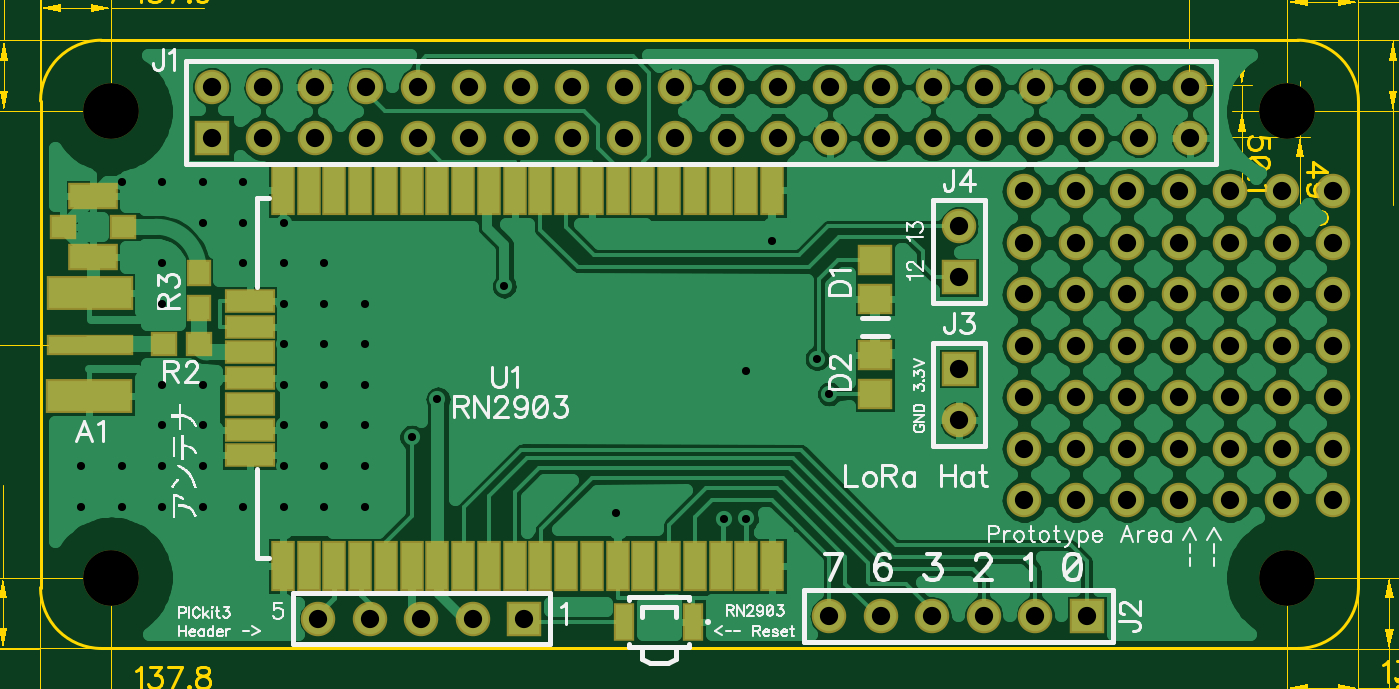
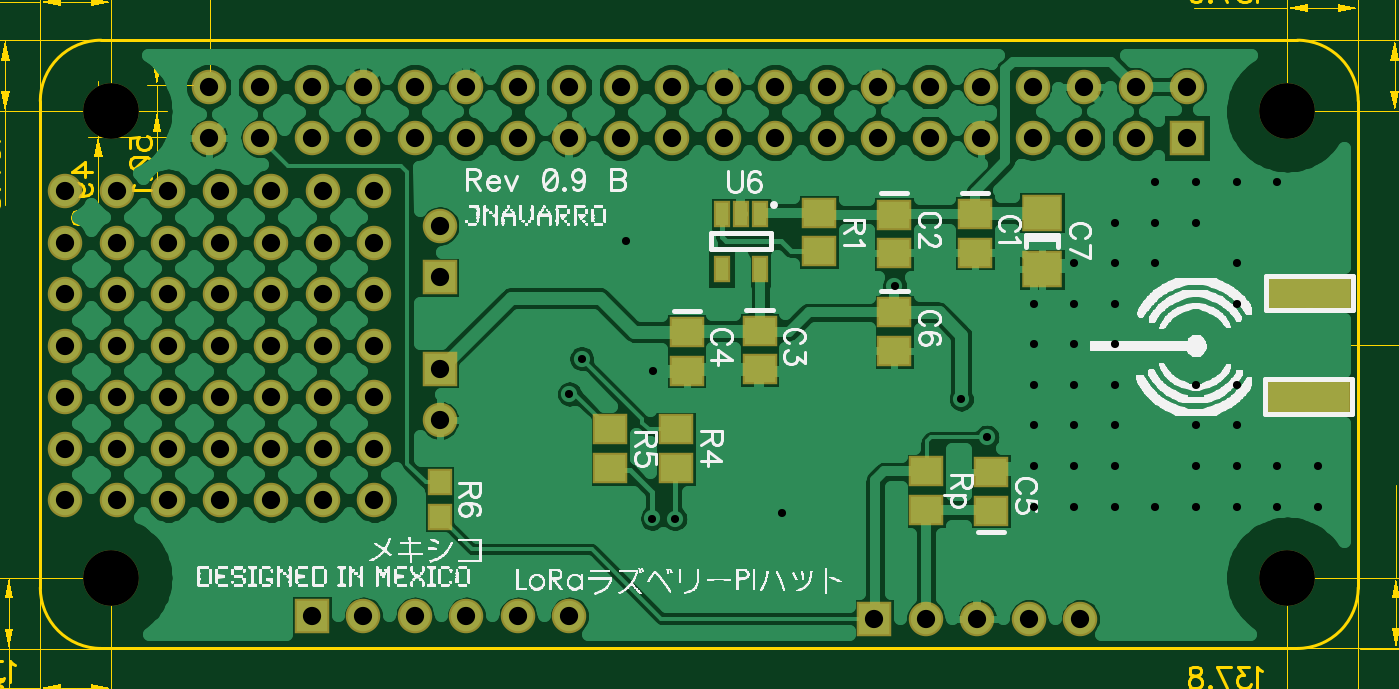
Circuit board: 12 layer files. Board 89.7 x 52.8 mm.
- outline: BoardOutline.gbr (453 bytes)
- bottom_copper: Bottom.gbr (67446 bytes)
- outline: BottomDimension.gbr (199 bytes)
- bottom_mask: BottomMask.gbr (2619 bytes)
- paste: BottomPaste.gbr (851 bytes)
- bottom_silk: BottomSilk.gbr (153327 bytes)
- drill: Through.drl (2975 bytes)
- top_copper: Top.gbr (62700 bytes)
- outline: TopDimension.gbr (20792 bytes)
- top_mask: TopMask.gbr (3148 bytes)
- paste: TopPaste.gbr (1380 bytes)
- top_silk: TopSilk.gbr (36685 bytes)

=== outline: BoardOutline.gbr ===
G04 DipTrace 3.1.0.0*
G04 BoardOutline.gbr*
%MOMM*%
G04 #@! TF.FileFunction,Profile*
G04 #@! TF.Part,Single*
%ADD11C,0.1524*%
%FSLAX35Y35*%
G04*
G71*
G90*
G75*
G01*
G04 BoardOutline*
%LPD*%
X1300001Y1000001D2*
D11*
X7200001D1*
G03X7500001Y1300001I4J299996D01*
G01*
Y3700001D1*
G03X7200001Y4000001I-299996J4D01*
G01*
X1300001D1*
G03X1000001Y3700001I-4J-299996D01*
G01*
Y1300001D1*
G03X1300001Y1000001I299996J-4D01*
G01*
M02*

=== bottom_copper: Bottom.gbr (67446 bytes, source omitted) ===
=== outline: BottomDimension.gbr ===
G04 DipTrace 3.1.0.0*
G04 BottomDimension.gbr*
%MOMM*%
G04 #@! TF.FileFunction,Drawing,Bot*
G04 #@! TF.Part,Single*
%FSLAX35Y35*%
G04*
G71*
G90*
G75*
G01*
G04 BotDimension*
%LPD*%
M02*

=== bottom_mask: BottomMask.gbr ===
G04 DipTrace 3.1.0.0*
G04 BottomMask.gbr*
%MOMM*%
G04 #@! TF.FileFunction,Soldermask,Bot*
G04 #@! TF.Part,Single*
%ADD40C,2.75*%
%ADD45R,0.8X1.3*%
%ADD57R,1.2X1.3*%
%ADD61C,1.7*%
%ADD63C,1.7*%
%ADD65R,1.7X1.7*%
%ADD67R,2.0X1.8*%
%ADD69R,1.7X1.5*%
%ADD73R,4.26X1.72*%
%FSLAX35Y35*%
G04*
G71*
G90*
G75*
G01*
G04 BotMask*
%LPD*%
D73*
X1246334Y2242001D3*
X1241334Y2751001D3*
D69*
X2891001Y3142667D3*
Y2952667D3*
X3288667Y3139001D3*
Y2949001D3*
X3952334Y2566334D3*
Y2376334D3*
X4312001Y2560334D3*
Y2370334D3*
X2811667Y1679334D3*
Y1869334D3*
X3287334Y2657334D3*
Y2467334D3*
D67*
X2560001Y3150001D3*
Y2870001D3*
D40*
X1349667Y1349001D3*
Y3649334D3*
X7150001D3*
X7149667Y1348667D3*
D65*
X1843667Y3517001D3*
D63*
Y3771001D3*
X2097667Y3517001D3*
Y3771001D3*
X2351667Y3517001D3*
Y3771001D3*
X2605667Y3517001D3*
Y3771001D3*
X2859667Y3517001D3*
Y3771001D3*
X3113667Y3517001D3*
Y3771001D3*
X3367667Y3517001D3*
Y3771001D3*
X3621667Y3517001D3*
Y3771001D3*
X3875667Y3517001D3*
Y3771001D3*
X4129667Y3517001D3*
Y3771001D3*
X4383667Y3517001D3*
Y3771001D3*
X4637667Y3517001D3*
Y3771001D3*
X4891667Y3517001D3*
Y3771001D3*
X5145667Y3517001D3*
Y3771001D3*
X5399667Y3517001D3*
Y3771001D3*
X5653667Y3517001D3*
Y3771001D3*
X5907667Y3517001D3*
Y3771001D3*
X6161667Y3517001D3*
Y3771001D3*
X6415667Y3517001D3*
Y3771001D3*
X6669667Y3517001D3*
Y3771001D3*
D65*
X6160001Y1160001D3*
D63*
X5906001D3*
X5652001D3*
X5398001D3*
X5144001D3*
X4890001D3*
D65*
X5530001Y2380001D3*
D63*
Y2126001D3*
D65*
Y2830001D3*
D63*
Y3084001D3*
D61*
X5852001Y3002001D3*
X6106001D3*
X6360001D3*
X6614001D3*
X6868001D3*
X7122001D3*
X7376001D3*
X5852001Y2748001D3*
X6106001D3*
X6360001D3*
X6614001D3*
X6868001D3*
X7122001D3*
X7376001D3*
Y2494001D3*
X7122001D3*
X6868001D3*
X6614001D3*
X6360001D3*
X6106001D3*
X5852001D3*
Y2240001D3*
X6106001D3*
X6360001D3*
X6614001D3*
X6868001D3*
X7122001D3*
X7376001D3*
Y1986001D3*
X7122001D3*
X6868001D3*
X6614001D3*
X6360001D3*
X6106001D3*
X5852001D3*
Y1732001D3*
X6106001D3*
X6360001D3*
X6614001D3*
X6868001D3*
X7122001D3*
X7376001D3*
X5852001Y3256001D3*
X6106001D3*
X6360001D3*
X6614001D3*
X6868001D3*
X7122001D3*
X7376001D3*
D65*
X3386334Y1147001D3*
D63*
X3132334D3*
X2878334D3*
X2624334D3*
X2370334D3*
D69*
X3659001Y3148667D3*
Y2958667D3*
X4364001Y1890001D3*
Y2080001D3*
X4688667Y1890001D3*
Y2080001D3*
D57*
X5530001Y1820001D3*
Y1650001D3*
D69*
X3129334Y1683667D3*
Y1873667D3*
D45*
X3949001Y3143001D3*
X4044001D3*
X4139001D3*
Y2873001D3*
X3949001D3*
M02*

=== paste: BottomPaste.gbr ===
G04 DipTrace 3.1.0.0*
G04 BottomPaste.gbr*
%MOMM*%
G04 #@! TF.FileFunction,Paste,Bot*
G04 #@! TF.Part,Single*
%ADD46R,0.4X0.9*%
%ADD58R,0.8X0.9*%
%ADD68R,1.6X1.4*%
%ADD70R,1.3X1.1*%
%ADD74R,3.86X1.32*%
%FSLAX35Y35*%
G04*
G71*
G90*
G75*
G01*
G04 BotPaste*
%LPD*%
D74*
X1246334Y2242001D3*
X1241334Y2751001D3*
D70*
X2891001Y3142667D3*
Y2952667D3*
X3288667Y3139001D3*
Y2949001D3*
X3952334Y2566334D3*
Y2376334D3*
X4312001Y2560334D3*
Y2370334D3*
X2811667Y1679334D3*
Y1869334D3*
X3287334Y2657334D3*
Y2467334D3*
D68*
X2560001Y3150001D3*
Y2870001D3*
D70*
X3659001Y3148667D3*
Y2958667D3*
X4364001Y1890001D3*
Y2080001D3*
X4688667Y1890001D3*
Y2080001D3*
D58*
X5530001Y1820001D3*
Y1650001D3*
D70*
X3129334Y1683667D3*
Y1873667D3*
D46*
X3949001Y3143001D3*
X4044001D3*
X4139001D3*
Y2873001D3*
X3949001D3*
M02*

=== bottom_silk: BottomSilk.gbr (153327 bytes, source omitted) ===
=== drill: Through.drl (2975 bytes, source withheld) ===
=== top_copper: Top.gbr (62700 bytes, source omitted) ===
=== outline: TopDimension.gbr (20792 bytes, source omitted) ===
=== top_mask: TopMask.gbr ===
G04 DipTrace 3.1.0.0*
G04 TopMask.gbr*
%MOMM*%
G04 #@! TF.FileFunction,Soldermask,Top*
G04 #@! TF.Part,Single*
%ADD40C,2.75*%
%ADD47R,2.45X1.3*%
%ADD49R,1.3X1.25*%
%ADD51R,2.474X1.21*%
%ADD53R,1.21X2.474*%
%ADD55R,1.0X1.9*%
%ADD57R,1.2X1.3*%
%ADD59R,1.3X1.2*%
%ADD61C,1.7*%
%ADD63C,1.7*%
%ADD65R,1.7X1.7*%
%ADD69R,1.7X1.5*%
%ADD71R,4.26X1.05*%
%ADD73R,4.26X1.72*%
%FSLAX35Y35*%
G04*
G71*
G90*
G75*
G01*
G04 TopMask*
%LPD*%
D73*
X1241334Y2245001D3*
D71*
X1242334Y2499001D3*
D73*
Y2752001D3*
D69*
X5115001Y2725001D3*
Y2915001D3*
Y2445001D3*
Y2255001D3*
D40*
X1349667Y1349001D3*
Y3649334D3*
X7150001D3*
X7149667Y1348667D3*
D65*
X1843667Y3517001D3*
D63*
Y3771001D3*
X2097667Y3517001D3*
Y3771001D3*
X2351667Y3517001D3*
Y3771001D3*
X2605667Y3517001D3*
Y3771001D3*
X2859667Y3517001D3*
Y3771001D3*
X3113667Y3517001D3*
Y3771001D3*
X3367667Y3517001D3*
Y3771001D3*
X3621667Y3517001D3*
Y3771001D3*
X3875667Y3517001D3*
Y3771001D3*
X4129667Y3517001D3*
Y3771001D3*
X4383667Y3517001D3*
Y3771001D3*
X4637667Y3517001D3*
Y3771001D3*
X4891667Y3517001D3*
Y3771001D3*
X5145667Y3517001D3*
Y3771001D3*
X5399667Y3517001D3*
Y3771001D3*
X5653667Y3517001D3*
Y3771001D3*
X5907667Y3517001D3*
Y3771001D3*
X6161667Y3517001D3*
Y3771001D3*
X6415667Y3517001D3*
Y3771001D3*
X6669667Y3517001D3*
Y3771001D3*
D65*
X6160001Y1160001D3*
D63*
X5906001D3*
X5652001D3*
X5398001D3*
X5144001D3*
X4890001D3*
D65*
X5530001Y2380001D3*
D63*
Y2126001D3*
D65*
Y2830001D3*
D63*
Y3084001D3*
D61*
X5852001Y3002001D3*
X6106001D3*
X6360001D3*
X6614001D3*
X6868001D3*
X7122001D3*
X7376001D3*
X5852001Y2748001D3*
X6106001D3*
X6360001D3*
X6614001D3*
X6868001D3*
X7122001D3*
X7376001D3*
Y2494001D3*
X7122001D3*
X6868001D3*
X6614001D3*
X6360001D3*
X6106001D3*
X5852001D3*
Y2240001D3*
X6106001D3*
X6360001D3*
X6614001D3*
X6868001D3*
X7122001D3*
X7376001D3*
Y1986001D3*
X7122001D3*
X6868001D3*
X6614001D3*
X6360001D3*
X6106001D3*
X5852001D3*
Y1732001D3*
X6106001D3*
X6360001D3*
X6614001D3*
X6868001D3*
X7122001D3*
X7376001D3*
X5852001Y3256001D3*
X6106001D3*
X6360001D3*
X6614001D3*
X6868001D3*
X7122001D3*
X7376001D3*
D65*
X3386334Y1147001D3*
D63*
X3132334D3*
X2878334D3*
X2624334D3*
X2370334D3*
D59*
X1780001Y2500001D3*
X1610001D3*
D57*
X1780001Y2680001D3*
Y2850001D3*
D55*
X4220001Y1130001D3*
X3880001D3*
D53*
X4608334Y3259334D3*
X4481334D3*
X4354334D3*
X4227334D3*
X4100334D3*
X3973334D3*
X3846334D3*
X3719334D3*
X3592334D3*
X3465334D3*
X3338334D3*
X3211334D3*
X3084334D3*
X2957334D3*
X2830334D3*
X2703334D3*
X2576334D3*
X2449334D3*
X2322334D3*
X2195334D3*
D51*
X2030834Y2713834D3*
Y2586834D3*
Y2459834D3*
Y2332834D3*
Y2205834D3*
Y2078834D3*
Y1951834D3*
D53*
X2195334Y1406334D3*
X2322334D3*
X2449334D3*
X2576334D3*
X2703334D3*
X2830334D3*
X2957334D3*
X3084334D3*
X3211334D3*
X3338334D3*
X3465334D3*
X3592334D3*
X3719334D3*
X3846334D3*
X3973334D3*
X4100334D3*
X4227334D3*
X4354334D3*
X4481334D3*
X4608334D3*
D49*
X1409001Y3081001D3*
X1109001D3*
D47*
X1259001Y3231001D3*
Y2931001D3*
M02*

=== paste: TopPaste.gbr ===
G04 DipTrace 3.1.0.0*
G04 TopPaste.gbr*
%MOMM*%
G04 #@! TF.FileFunction,Paste,Top*
G04 #@! TF.Part,Single*
%ADD48R,2.05X0.9*%
%ADD50R,0.9X0.85*%
%ADD52R,2.074X0.81*%
%ADD54R,0.81X2.074*%
%ADD56R,0.6X1.5*%
%ADD58R,0.8X0.9*%
%ADD60R,0.9X0.8*%
%ADD70R,1.3X1.1*%
%ADD72R,3.86X0.65*%
%ADD74R,3.86X1.32*%
%FSLAX35Y35*%
G04*
G71*
G90*
G75*
G01*
G04 TopPaste*
%LPD*%
D74*
X1241334Y2245001D3*
D72*
X1242334Y2499001D3*
D74*
Y2752001D3*
D70*
X5115001Y2725001D3*
Y2915001D3*
Y2445001D3*
Y2255001D3*
D60*
X1780001Y2500001D3*
X1610001D3*
D58*
X1780001Y2680001D3*
Y2850001D3*
D56*
X4220001Y1130001D3*
X3880001D3*
D54*
X4608334Y3259334D3*
X4481334D3*
X4354334D3*
X4227334D3*
X4100334D3*
X3973334D3*
X3846334D3*
X3719334D3*
X3592334D3*
X3465334D3*
X3338334D3*
X3211334D3*
X3084334D3*
X2957334D3*
X2830334D3*
X2703334D3*
X2576334D3*
X2449334D3*
X2322334D3*
X2195334D3*
D52*
X2030834Y2713834D3*
Y2586834D3*
Y2459834D3*
Y2332834D3*
Y2205834D3*
Y2078834D3*
Y1951834D3*
D54*
X2195334Y1406334D3*
X2322334D3*
X2449334D3*
X2576334D3*
X2703334D3*
X2830334D3*
X2957334D3*
X3084334D3*
X3211334D3*
X3338334D3*
X3465334D3*
X3592334D3*
X3719334D3*
X3846334D3*
X3973334D3*
X4100334D3*
X4227334D3*
X4354334D3*
X4481334D3*
X4608334D3*
D50*
X1409001Y3081001D3*
X1109001D3*
D48*
X1259001Y3231001D3*
Y2931001D3*
M02*

=== top_silk: TopSilk.gbr (36685 bytes, source omitted) ===
